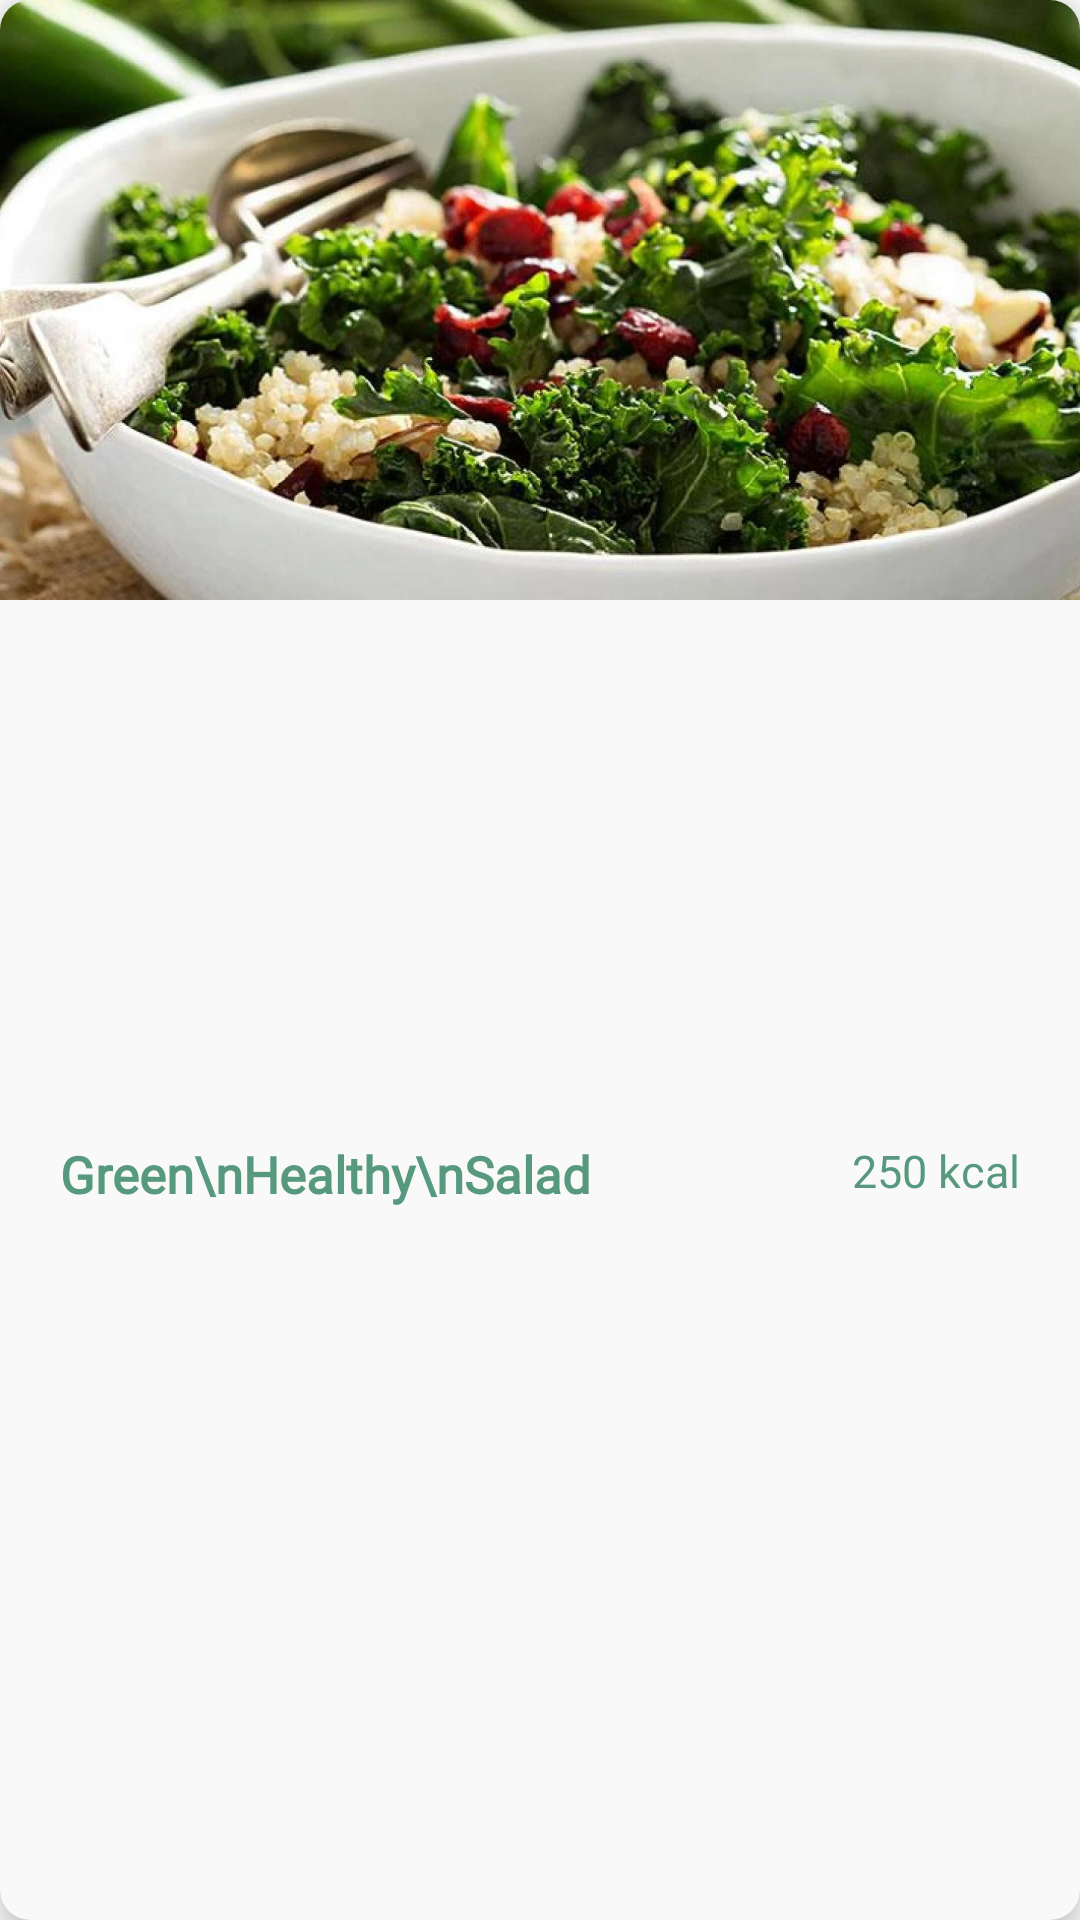

Reconstruct the res/layout file that produces this screen, plus the resources it refers to.
<!-- AndroidManifest.xml: application theme Theme.ReceipeApp -->
<!-- res/layout/meal_item.xml -->
<?xml version="1.0" encoding="utf-8"?>
<androidx.cardview.widget.CardView
    xmlns:android="http://schemas.android.com/apk/res/android"
    xmlns:app="http://schemas.android.com/apk/res-auto"
    android:layout_width="250dp"
    android:layout_height="wrap_content"
    android:layout_marginHorizontal="10dp"
    android:layout_marginVertical="12dp"
    app:cardBackgroundColor="@color/cardBg"
    app:cardCornerRadius="10dp"
    app:cardElevation="8dp">

    <androidx.constraintlayout.widget.ConstraintLayout
        android:layout_width="match_parent"
        android:layout_height="match_parent" >

        <ImageView
            android:id="@+id/mealImage"
            android:layout_width="0dp"
            android:layout_height="200dp"
            android:scaleType="fitXY"
            android:src="@drawable/salad3"
            app:layout_constraintEnd_toEndOf="parent"
            app:layout_constraintStart_toStartOf="parent"
            app:layout_constraintTop_toTopOf="parent"/>

        <LinearLayout
            android:layout_width="match_parent"
            android:layout_height="100dp"
            app:layout_constraintTop_toBottomOf="@id/mealImage"
            app:layout_constraintBottom_toBottomOf="parent"
            app:layout_constraintStart_toStartOf="parent" >

            <TextView
                android:id="@+id/mealTitle"
                android:layout_width="wrap_content"
                android:layout_height="wrap_content"
                android:layout_gravity="left"
                android:layout_weight="1"
                android:paddingTop="10dp"
                android:paddingBottom="10dp"
                android:paddingLeft="20dp"
                android:fontFamily="@font/poppins_semibold"
                android:text="Green\nHealthy\nSalad"
                android:textColor="@color/greenText_03"
                android:textSize="17sp"
                android:textStyle="bold" />

            <TextView
                android:id="@+id/caloriesTextView"
                android:layout_width="wrap_content"
                android:layout_height="wrap_content"
                android:layout_gravity="right"
                android:paddingTop="10dp"
                android:paddingBottom="10dp"
                android:paddingRight="20dp"
                android:fontFamily="@font/open_sans_condensed_light"
                android:text="250 kcal"
                android:textColor="@color/greenText_03"
                android:textSize="15sp" />

        </LinearLayout>



    </androidx.constraintlayout.widget.ConstraintLayout>

</androidx.cardview.widget.CardView>
<!-- resources referenced by this layout -->
<resources>
  <color name="cardBg">#F9F9F9</color>
  <color name="greenText_03">#56997E</color>
  <!-- drawable salad3: jpg bitmap (drawable, 139894 bytes) -->
  <style name="Theme.ReceipeApp" parent="Theme.MaterialComponents.Light.NoActionBar">
          
          <item name="colorPrimary">@color/teal</item>
          <item name="colorPrimaryVariant">@color/greenText_03</item>
          <item name="colorOnPrimary">@color/white</item>
          
          <item name="colorSecondary">@color/teal</item>
          <item name="colorSecondaryVariant">@color/teal_700</item>
          <item name="colorOnSecondary">@color/black</item>
          
          <item name="android:statusBarColor" tools:targetApi="l">?attr/colorPrimaryVariant</item>
          
      </style>
  <color name="teal">#80CEB2</color>
  <color name="white">#FFFFFFFF</color>
  <color name="teal_700">#FF018786</color>
  <color name="black">#FF000000</color>
</resources>
